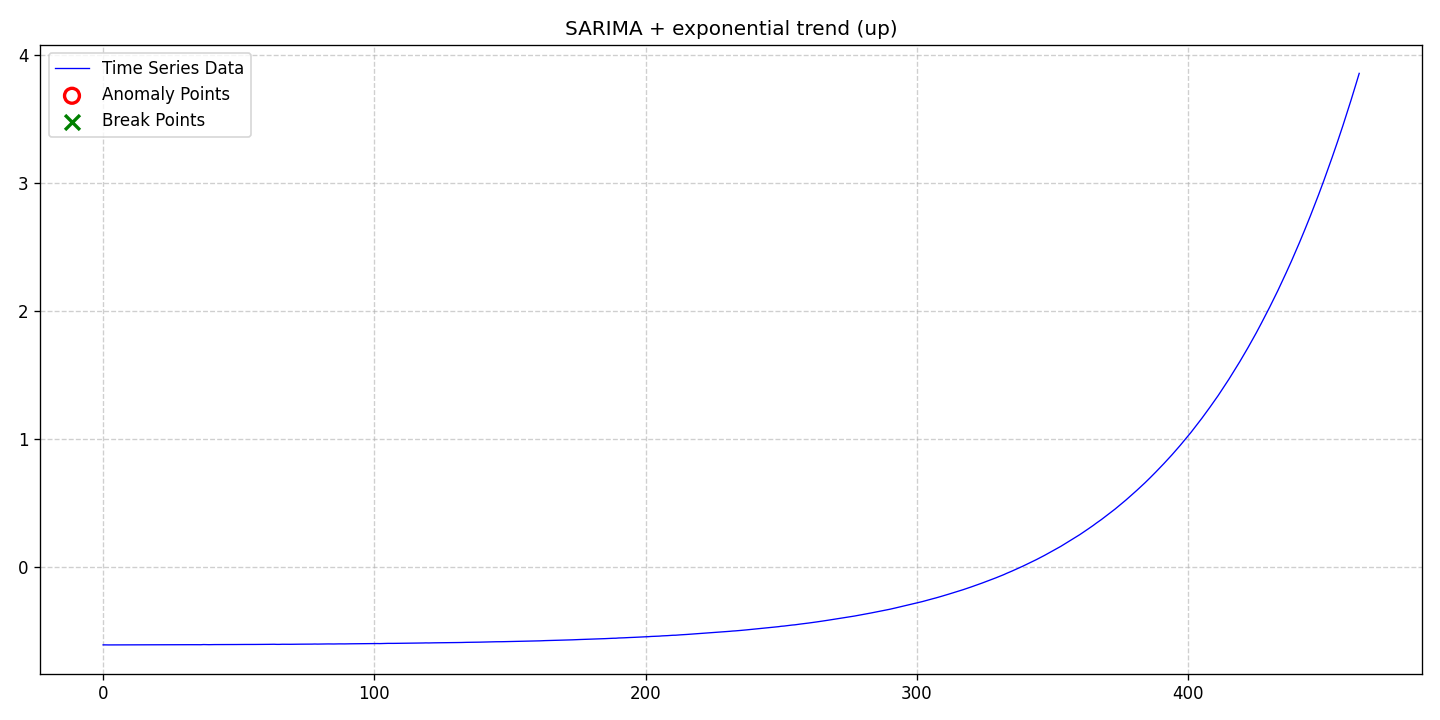

The data file committed next to this chart (first rows):
date, data, stationary, det_lin_up, det_lin_down, det_quad, det_cubic, det_exp, det_damped, stoc_trend, volatility, single_seas, multiple_seas, point_anom_single, point_anom_multi, collect_anom, context_anom, mean_shift, var_shift, trend_shift, point_anom_count, point_anom_location, point_anom_point, collect_anom_count
2020-01-01, -0.6041, 0, 0, 0, 0, 0, 1, 0, 0, 0, 1, 0, 0, 0, 0, 0, 0, 0, 0, 0, none, , 0
2020-01-02, -0.6046, 0, 0, 0, 0, 0, 1, 0, 0, 0, 1, 0, 0, 0, 0, 0, 0, 0, 0, 0, none, , 0
2020-01-03, -0.6046, 0, 0, 0, 0, 0, 1, 0, 0, 0, 1, 0, 0, 0, 0, 0, 0, 0, 0, 0, none, , 0
2020-01-04, -0.6045, 0, 0, 0, 0, 0, 1, 0, 0, 0, 1, 0, 0, 0, 0, 0, 0, 0, 0, 0, none, , 0
2020-01-05, -0.6049, 0, 0, 0, 0, 0, 1, 0, 0, 0, 1, 0, 0, 0, 0, 0, 0, 0, 0, 0, none, , 0
2020-01-06, -0.6044, 0, 0, 0, 0, 0, 1, 0, 0, 0, 1, 0, 0, 0, 0, 0, 0, 0, 0, 0, none, , 0
2020-01-07, -0.6044, 0, 0, 0, 0, 0, 1, 0, 0, 0, 1, 0, 0, 0, 0, 0, 0, 0, 0, 0, none, , 0
2020-01-08, -0.6044, 0, 0, 0, 0, 0, 1, 0, 0, 0, 1, 0, 0, 0, 0, 0, 0, 0, 0, 0, none, , 0
2020-01-09, -0.6042, 0, 0, 0, 0, 0, 1, 0, 0, 0, 1, 0, 0, 0, 0, 0, 0, 0, 0, 0, none, , 0
2020-01-10, -0.6045, 0, 0, 0, 0, 0, 1, 0, 0, 0, 1, 0, 0, 0, 0, 0, 0, 0, 0, 0, none, , 0
2020-01-11, -0.6043, 0, 0, 0, 0, 0, 1, 0, 0, 0, 1, 0, 0, 0, 0, 0, 0, 0, 0, 0, none, , 0
2020-01-12, -0.6039, 0, 0, 0, 0, 0, 1, 0, 0, 0, 1, 0, 0, 0, 0, 0, 0, 0, 0, 0, none, , 0
2020-01-13, -0.6039, 0, 0, 0, 0, 0, 1, 0, 0, 0, 1, 0, 0, 0, 0, 0, 0, 0, 0, 0, none, , 0
2020-01-14, -0.6041, 0, 0, 0, 0, 0, 1, 0, 0, 0, 1, 0, 0, 0, 0, 0, 0, 0, 0, 0, none, , 0
2020-01-15, -0.6034, 0, 0, 0, 0, 0, 1, 0, 0, 0, 1, 0, 0, 0, 0, 0, 0, 0, 0, 0, none, , 0
2020-01-16, -0.6038, 0, 0, 0, 0, 0, 1, 0, 0, 0, 1, 0, 0, 0, 0, 0, 0, 0, 0, 0, none, , 0
2020-01-17, -0.6035, 0, 0, 0, 0, 0, 1, 0, 0, 0, 1, 0, 0, 0, 0, 0, 0, 0, 0, 0, none, , 0
2020-01-18, -0.6035, 0, 0, 0, 0, 0, 1, 0, 0, 0, 1, 0, 0, 0, 0, 0, 0, 0, 0, 0, none, , 0
2020-01-19, -0.6036, 0, 0, 0, 0, 0, 1, 0, 0, 0, 1, 0, 0, 0, 0, 0, 0, 0, 0, 0, none, , 0
2020-01-20, -0.6036, 0, 0, 0, 0, 0, 1, 0, 0, 0, 1, 0, 0, 0, 0, 0, 0, 0, 0, 0, none, , 0
2020-01-21, -0.6037, 0, 0, 0, 0, 0, 1, 0, 0, 0, 1, 0, 0, 0, 0, 0, 0, 0, 0, 0, none, , 0
2020-01-22, -0.6035, 0, 0, 0, 0, 0, 1, 0, 0, 0, 1, 0, 0, 0, 0, 0, 0, 0, 0, 0, none, , 0
2020-01-23, -0.6036, 0, 0, 0, 0, 0, 1, 0, 0, 0, 1, 0, 0, 0, 0, 0, 0, 0, 0, 0, none, , 0
2020-01-24, -0.6035, 0, 0, 0, 0, 0, 1, 0, 0, 0, 1, 0, 0, 0, 0, 0, 0, 0, 0, 0, none, , 0
2020-01-25, -0.6031, 0, 0, 0, 0, 0, 1, 0, 0, 0, 1, 0, 0, 0, 0, 0, 0, 0, 0, 0, none, , 0
2020-01-26, -0.603, 0, 0, 0, 0, 0, 1, 0, 0, 0, 1, 0, 0, 0, 0, 0, 0, 0, 0, 0, none, , 0
2020-01-27, -0.6032, 0, 0, 0, 0, 0, 1, 0, 0, 0, 1, 0, 0, 0, 0, 0, 0, 0, 0, 0, none, , 0
2020-01-28, -0.6034, 0, 0, 0, 0, 0, 1, 0, 0, 0, 1, 0, 0, 0, 0, 0, 0, 0, 0, 0, none, , 0
2020-01-29, -0.6032, 0, 0, 0, 0, 0, 1, 0, 0, 0, 1, 0, 0, 0, 0, 0, 0, 0, 0, 0, none, , 0
2020-01-30, -0.6031, 0, 0, 0, 0, 0, 1, 0, 0, 0, 1, 0, 0, 0, 0, 0, 0, 0, 0, 0, none, , 0
2020-01-31, -0.6029, 0, 0, 0, 0, 0, 1, 0, 0, 0, 1, 0, 0, 0, 0, 0, 0, 0, 0, 0, none, , 0
2020-02-01, -0.6029, 0, 0, 0, 0, 0, 1, 0, 0, 0, 1, 0, 0, 0, 0, 0, 0, 0, 0, 0, none, , 0
2020-02-02, -0.6029, 0, 0, 0, 0, 0, 1, 0, 0, 0, 1, 0, 0, 0, 0, 0, 0, 0, 0, 0, none, , 0
2020-02-03, -0.6026, 0, 0, 0, 0, 0, 1, 0, 0, 0, 1, 0, 0, 0, 0, 0, 0, 0, 0, 0, none, , 0
2020-02-04, -0.6029, 0, 0, 0, 0, 0, 1, 0, 0, 0, 1, 0, 0, 0, 0, 0, 0, 0, 0, 0, none, , 0
2020-02-05, -0.6031, 0, 0, 0, 0, 0, 1, 0, 0, 0, 1, 0, 0, 0, 0, 0, 0, 0, 0, 0, none, , 0
2020-02-06, -0.603, 0, 0, 0, 0, 0, 1, 0, 0, 0, 1, 0, 0, 0, 0, 0, 0, 0, 0, 0, none, , 0
2020-02-07, -0.6018, 0, 0, 0, 0, 0, 1, 0, 0, 0, 1, 0, 0, 0, 0, 0, 0, 0, 0, 0, none, , 0
2020-02-08, -0.6023, 0, 0, 0, 0, 0, 1, 0, 0, 0, 1, 0, 0, 0, 0, 0, 0, 0, 0, 0, none, , 0
2020-02-09, -0.6027, 0, 0, 0, 0, 0, 1, 0, 0, 0, 1, 0, 0, 0, 0, 0, 0, 0, 0, 0, none, , 0
2020-02-10, -0.602, 0, 0, 0, 0, 0, 1, 0, 0, 0, 1, 0, 0, 0, 0, 0, 0, 0, 0, 0, none, , 0
2020-02-11, -0.602, 0, 0, 0, 0, 0, 1, 0, 0, 0, 1, 0, 0, 0, 0, 0, 0, 0, 0, 0, none, , 0
2020-02-12, -0.602, 0, 0, 0, 0, 0, 1, 0, 0, 0, 1, 0, 0, 0, 0, 0, 0, 0, 0, 0, none, , 0
2020-02-13, -0.6016, 0, 0, 0, 0, 0, 1, 0, 0, 0, 1, 0, 0, 0, 0, 0, 0, 0, 0, 0, none, , 0
2020-02-14, -0.6025, 0, 0, 0, 0, 0, 1, 0, 0, 0, 1, 0, 0, 0, 0, 0, 0, 0, 0, 0, none, , 0
2020-02-15, -0.6018, 0, 0, 0, 0, 0, 1, 0, 0, 0, 1, 0, 0, 0, 0, 0, 0, 0, 0, 0, none, , 0
2020-02-16, -0.6018, 0, 0, 0, 0, 0, 1, 0, 0, 0, 1, 0, 0, 0, 0, 0, 0, 0, 0, 0, none, , 0
2020-02-17, -0.6018, 0, 0, 0, 0, 0, 1, 0, 0, 0, 1, 0, 0, 0, 0, 0, 0, 0, 0, 0, none, , 0
2020-02-18, -0.6015, 0, 0, 0, 0, 0, 1, 0, 0, 0, 1, 0, 0, 0, 0, 0, 0, 0, 0, 0, none, , 0
2020-02-19, -0.6015, 0, 0, 0, 0, 0, 1, 0, 0, 0, 1, 0, 0, 0, 0, 0, 0, 0, 0, 0, none, , 0
2020-02-20, -0.6011, 0, 0, 0, 0, 0, 1, 0, 0, 0, 1, 0, 0, 0, 0, 0, 0, 0, 0, 0, none, , 0
2020-02-21, -0.6009, 0, 0, 0, 0, 0, 1, 0, 0, 0, 1, 0, 0, 0, 0, 0, 0, 0, 0, 0, none, , 0
2020-02-22, -0.6011, 0, 0, 0, 0, 0, 1, 0, 0, 0, 1, 0, 0, 0, 0, 0, 0, 0, 0, 0, none, , 0
2020-02-23, -0.6008, 0, 0, 0, 0, 0, 1, 0, 0, 0, 1, 0, 0, 0, 0, 0, 0, 0, 0, 0, none, , 0
2020-02-24, -0.601, 0, 0, 0, 0, 0, 1, 0, 0, 0, 1, 0, 0, 0, 0, 0, 0, 0, 0, 0, none, , 0
2020-02-25, -0.6013, 0, 0, 0, 0, 0, 1, 0, 0, 0, 1, 0, 0, 0, 0, 0, 0, 0, 0, 0, none, , 0
2020-02-26, -0.6009, 0, 0, 0, 0, 0, 1, 0, 0, 0, 1, 0, 0, 0, 0, 0, 0, 0, 0, 0, none, , 0
2020-02-27, -0.6008, 0, 0, 0, 0, 0, 1, 0, 0, 0, 1, 0, 0, 0, 0, 0, 0, 0, 0, 0, none, , 0
2020-02-28, -0.6007, 0, 0, 0, 0, 0, 1, 0, 0, 0, 1, 0, 0, 0, 0, 0, 0, 0, 0, 0, none, , 0
2020-02-29, -0.6005, 0, 0, 0, 0, 0, 1, 0, 0, 0, 1, 0, 0, 0, 0, 0, 0, 0, 0, 0, none, , 0
... 404 more rows
